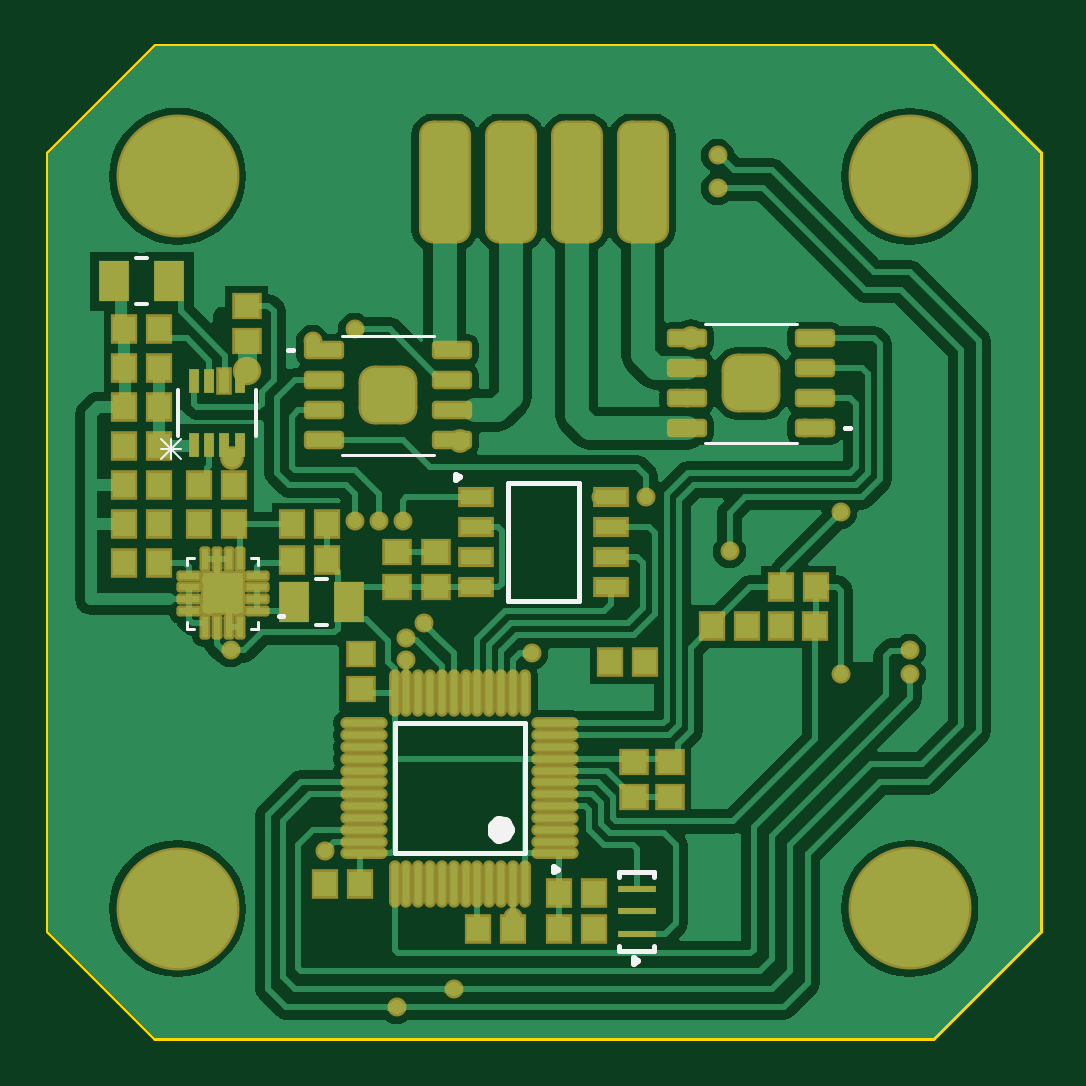
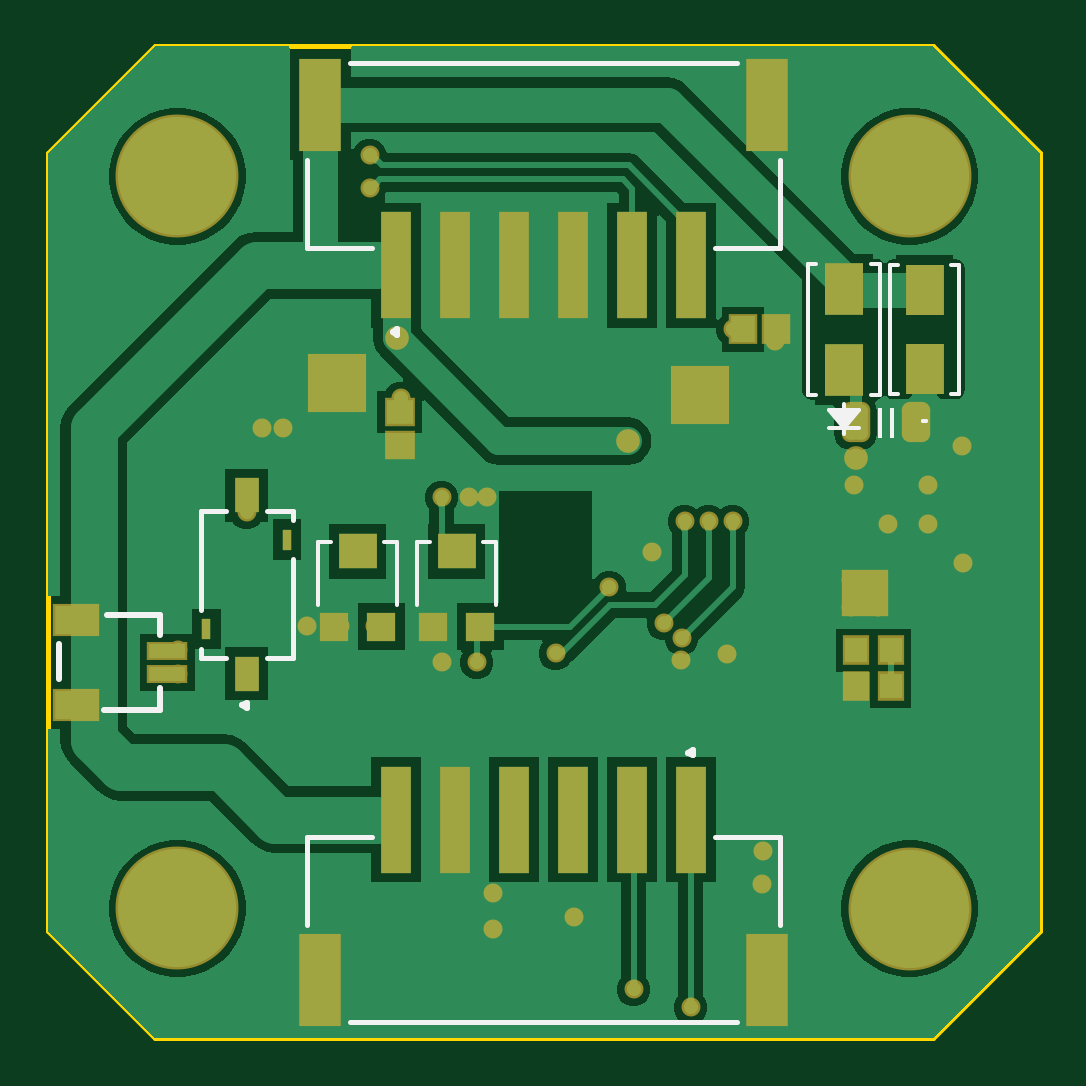
Circuit board: 9 layer files. Board 42.0 x 42.0 mm.
- bottom_copper: Motor-42-ClosedLoop.GBL (22459 bytes)
- bottom_silk: Motor-42-ClosedLoop.GBO (2660 bytes)
- paste: Motor-42-ClosedLoop.GBP (2206 bytes)
- bottom_mask: Motor-42-ClosedLoop.GBS (4023 bytes)
- outline: Motor-42-ClosedLoop.GM1 (540 bytes)
- top_copper: Motor-42-ClosedLoop.GTL (44465 bytes)
- top_silk: Motor-42-ClosedLoop.GTO (1988 bytes)
- paste: Motor-42-ClosedLoop.GTP (6151 bytes)
- top_mask: Motor-42-ClosedLoop.GTS (7843 bytes)

=== bottom_copper: Motor-42-ClosedLoop.GBL (22459 bytes, source omitted) ===
=== bottom_silk: Motor-42-ClosedLoop.GBO ===
G04*
G04 #@! TF.GenerationSoftware,Altium Limited,Altium Designer,21.9.2 (33)*
G04*
G04 Layer_Color=32896*
%FSLAX25Y25*%
%MOIN*%
G70*
G04*
G04 #@! TF.SameCoordinates,DDE03FFC-3592-4A1C-B560-7E07A9873239*
G04*
G04*
G04 #@! TF.FilePolarity,Positive*
G04*
G01*
G75*
%ADD10C,0.00787*%
%ADD11C,0.00984*%
%ADD14C,0.00600*%
%ADD47C,0.01000*%
%ADD81C,0.00100*%
G36*
X-58200Y17600D02*
X-57700D01*
Y22400D01*
X-58200D01*
Y17600D01*
D02*
G37*
G36*
X-55800Y22400D02*
X-56300D01*
Y17600D01*
X-55800D01*
Y22400D01*
D02*
G37*
D10*
X-39370Y49146D02*
X-28642D01*
X28642D02*
X39370D01*
Y63811D01*
X-32185Y79854D02*
X32185D01*
X-39370Y49146D02*
Y63811D01*
X39370Y-63811D02*
Y-49146D01*
X-32185Y-79854D02*
X32185D01*
X-39370Y-63811D02*
Y-49146D01*
X-28642D01*
X28642D02*
X39370D01*
X57177Y-19205D02*
Y-17728D01*
Y-11232D02*
Y5205D01*
X41823D02*
X46055D01*
X52945D02*
X57177D01*
X41823Y-19205D02*
Y-2768D01*
Y3728D02*
Y5205D01*
Y-19205D02*
X46055D01*
X52945D02*
X57177D01*
D11*
X25098Y35071D02*
X24360Y35497D01*
Y34645D01*
X25098Y35071D01*
X-24114Y-35071D02*
X-24852Y-34645D01*
Y-35497D01*
X-24114Y-35071D01*
X50189Y-27177D02*
X49451Y-26751D01*
Y-27603D01*
X50189Y-27177D01*
D14*
X-63200Y20250D02*
X-63800D01*
X-63200D01*
X-59040Y46250D02*
X-57700D01*
X-69300Y24750D02*
X-67960D01*
X-59040D02*
X-57700D01*
Y46250D01*
X-69300D02*
X-67960D01*
X-69300Y24750D02*
Y46250D01*
X-56000Y24600D02*
X-54560D01*
X-45440D02*
X-44000D01*
Y46400D01*
X-56000D02*
X-54560D01*
X-56000Y24600D02*
Y46400D01*
X-52500Y22100D02*
X-47500D01*
X-50500D02*
X-50000Y19100D01*
X-51000Y22100D02*
X-50000Y19100D01*
X-51500Y22100D02*
X-50000Y19100D01*
X-52000Y22100D02*
X-50000Y19100D01*
X-52500Y22100D02*
X-50000Y19100D01*
X-49500Y22100D01*
X-50000Y19100D02*
X-49000Y22100D01*
X-50000Y19100D02*
X-48500Y22100D01*
X-50000Y19100D02*
X-48000Y22100D01*
X-50000Y19100D02*
X-47500Y22100D01*
X-52500Y19100D02*
X-47500D01*
X-50000Y18100D02*
Y23100D01*
X-45440Y46400D02*
X-44000D01*
X35460Y0D02*
X37600D01*
X24400Y-10453D02*
Y0D01*
X26540D01*
X37600Y-10453D02*
Y0D01*
X18960D02*
X21100D01*
X7900Y-10453D02*
Y0D01*
X10040D01*
X21100Y-10453D02*
Y0D01*
D47*
X64004Y-12126D02*
X72716D01*
X64004Y-27874D02*
X73244D01*
X80736Y-22842D02*
X80736Y-16980D01*
X64004Y-15492D02*
Y-12126D01*
Y-27874D02*
Y-24331D01*
D81*
X-56300Y17600D02*
X-55800D01*
X-56300Y22400D02*
X-55800D01*
X-56300Y17600D02*
Y22400D01*
X-55800Y17600D02*
Y22400D01*
X-58200Y17600D02*
Y22400D01*
X-57700Y17600D02*
Y22400D01*
X-58200D02*
X-57700D01*
X-58200Y17600D02*
X-57700D01*
M02*

=== paste: Motor-42-ClosedLoop.GBP ===
G04*
G04 #@! TF.GenerationSoftware,Altium Limited,Altium Designer,21.9.2 (33)*
G04*
G04 Layer_Color=128*
%FSLAX25Y25*%
%MOIN*%
G70*
G04*
G04 #@! TF.SameCoordinates,DDE03FFC-3592-4A1C-B560-7E07A9873239*
G04*
G04*
G04 #@! TF.FilePolarity,Positive*
G04*
G01*
G75*
%ADD16R,0.03740X0.04134*%
%ADD56R,0.06102X0.02362*%
%ADD57R,0.07087X0.04724*%
%ADD58R,0.06300X0.08500*%
%ADD59R,0.05118X0.17717*%
%ADD60R,0.07087X0.15354*%
%ADD61R,0.06500X0.08600*%
G04:AMPARAMS|DCode=62|XSize=59.06mil|YSize=39.37mil|CornerRadius=9.84mil|HoleSize=0mil|Usage=FLASHONLY|Rotation=90.000|XOffset=0mil|YOffset=0mil|HoleType=Round|Shape=RoundedRectangle|*
%AMROUNDEDRECTD62*
21,1,0.05906,0.01968,0,0,90.0*
21,1,0.03937,0.03937,0,0,90.0*
1,1,0.01968,0.00984,0.01968*
1,1,0.01968,0.00984,-0.01968*
1,1,0.01968,-0.00984,-0.01968*
1,1,0.01968,-0.00984,0.01968*
%
%ADD62ROUNDEDRECTD62*%
%ADD63R,0.03937X0.04331*%
%ADD64R,0.03937X0.05709*%
%ADD65R,0.01575X0.03543*%
%ADD66R,0.04331X0.03937*%
%ADD67R,0.06299X0.05906*%
%ADD68R,0.04700X0.04700*%
%ADD69R,0.07087X0.07087*%
%ADD70R,0.09055X0.09055*%
D16*
X-57854Y-24000D02*
D03*
X-52146D02*
D03*
X-57854Y-18000D02*
D03*
X-52146D02*
D03*
D56*
X62724Y-18032D02*
D03*
Y-21969D02*
D03*
D57*
X77980Y-12913D02*
D03*
Y-27087D02*
D03*
D58*
X-63500Y42100D02*
D03*
Y28900D02*
D03*
D59*
X-24606Y46193D02*
D03*
X-14764D02*
D03*
X24606D02*
D03*
X14764D02*
D03*
X4921D02*
D03*
X-4921D02*
D03*
X24606Y-46193D02*
D03*
X14764D02*
D03*
X4921D02*
D03*
X-4921D02*
D03*
X-14764D02*
D03*
X-24606D02*
D03*
D60*
X37205Y72965D02*
D03*
X-37205D02*
D03*
X37205Y-72965D02*
D03*
X-37205D02*
D03*
D61*
X-50000Y42200D02*
D03*
Y28800D02*
D03*
D62*
X-52000Y20000D02*
D03*
X-62000Y20000D02*
D03*
D63*
X-38756Y35500D02*
D03*
X-33244D02*
D03*
D64*
X49500Y-21862D02*
D03*
Y7862D02*
D03*
D65*
X56193Y-14480D02*
D03*
X42807Y480D02*
D03*
D66*
X24000Y21756D02*
D03*
Y16244D02*
D03*
D67*
X31000Y-1500D02*
D03*
X14500D02*
D03*
D68*
X34938Y-14075D02*
D03*
X27062D02*
D03*
X18438D02*
D03*
X10563D02*
D03*
D69*
X-53500Y-8500D02*
D03*
D70*
X-26000Y24500D02*
D03*
X34500Y26500D02*
D03*
M02*

=== bottom_mask: Motor-42-ClosedLoop.GBS ===
G04*
G04 #@! TF.GenerationSoftware,Altium Limited,Altium Designer,21.9.2 (33)*
G04*
G04 Layer_Color=16711935*
%FSLAX25Y25*%
%MOIN*%
G70*
G04*
G04 #@! TF.SameCoordinates,DDE03FFC-3592-4A1C-B560-7E07A9873239*
G04*
G04*
G04 #@! TF.FilePolarity,Negative*
G04*
G01*
G75*
%ADD29R,0.04540X0.04934*%
%ADD41C,0.03162*%
%ADD42C,0.04737*%
%ADD43C,0.03950*%
%ADD44C,0.20485*%
%ADD58R,0.06300X0.08500*%
%ADD59R,0.05118X0.17717*%
%ADD60R,0.07087X0.15354*%
%ADD61R,0.06500X0.08600*%
%ADD64R,0.03937X0.05709*%
%ADD65R,0.01575X0.03543*%
%ADD67R,0.06299X0.05906*%
%ADD68R,0.04700X0.04700*%
%ADD74R,0.06902X0.03162*%
%ADD75R,0.07887X0.05524*%
G04:AMPARAMS|DCode=76|XSize=67.06mil|YSize=47.37mil|CornerRadius=13.84mil|HoleSize=0mil|Usage=FLASHONLY|Rotation=90.000|XOffset=0mil|YOffset=0mil|HoleType=Round|Shape=RoundedRectangle|*
%AMROUNDEDRECTD76*
21,1,0.06706,0.01968,0,0,90.0*
21,1,0.03937,0.04737,0,0,90.0*
1,1,0.02769,0.00984,0.01968*
1,1,0.02769,0.00984,-0.01968*
1,1,0.02769,-0.00984,-0.01968*
1,1,0.02769,-0.00984,0.01968*
%
%ADD76ROUNDEDRECTD76*%
%ADD77R,0.04737X0.05131*%
%ADD78R,0.05131X0.04737*%
%ADD79R,0.07887X0.07887*%
%ADD80R,0.09855X0.09855*%
D29*
X-57854Y-24000D02*
D03*
X-52146D02*
D03*
X-57854Y-18000D02*
D03*
X-52146D02*
D03*
D41*
D03*
X-30500Y-18646D02*
D03*
X-36354Y-57000D02*
D03*
X61000Y-22000D02*
D03*
Y-18000D02*
D03*
X-38500Y33500D02*
D03*
X-23500Y3500D02*
D03*
X-31500Y35500D02*
D03*
X-27500Y3500D02*
D03*
X-31500D02*
D03*
X-10948Y-7448D02*
D03*
X49500Y5000D02*
D03*
Y-21862D02*
D03*
X31000Y-1500D02*
D03*
X15000Y-42354D02*
D03*
X39500Y-14000D02*
D03*
X17000Y7500D02*
D03*
X28146Y-14000D02*
D03*
X11146Y-20000D02*
D03*
X33854Y-14000D02*
D03*
X16854Y-20000D02*
D03*
X8354Y-64500D02*
D03*
Y-58500D02*
D03*
X-36500Y-51370D02*
D03*
X-18000Y-1646D02*
D03*
X-23000Y-16000D02*
D03*
X-15000Y-74500D02*
D03*
X-24500Y-77500D02*
D03*
X-5134Y-62489D02*
D03*
X29000Y64500D02*
D03*
Y59000D02*
D03*
X23850Y24000D02*
D03*
X-55783Y-10784D02*
D03*
X-51217D02*
D03*
Y-6216D02*
D03*
X-53500Y-8500D02*
D03*
X-55783Y-6216D02*
D03*
X31500Y23500D02*
D03*
X34500D02*
D03*
X37500D02*
D03*
Y26500D02*
D03*
Y29500D02*
D03*
X34500D02*
D03*
X31500D02*
D03*
Y26500D02*
D03*
X-23000Y27500D02*
D03*
X-26000D02*
D03*
X-29000D02*
D03*
Y21500D02*
D03*
X-26000D02*
D03*
X-23000D02*
D03*
Y24500D02*
D03*
X-29000D02*
D03*
X-64146Y3000D02*
D03*
Y9500D02*
D03*
X-69854Y-3500D02*
D03*
X47000Y19000D02*
D03*
X43500D02*
D03*
X9500Y7500D02*
D03*
X12500D02*
D03*
X-2000Y-18500D02*
D03*
X-20000Y-13500D02*
D03*
X-22858Y-19541D02*
D03*
X34500Y26500D02*
D03*
X-26000Y24500D02*
D03*
X-51744Y9500D02*
D03*
X-69756Y16000D02*
D03*
X-57354Y3000D02*
D03*
D42*
X-49500Y28500D02*
D03*
D43*
X-52000Y14000D02*
D03*
X-14000Y16882D02*
D03*
X24500Y34000D02*
D03*
D44*
X-61000Y61024D02*
D03*
X61024Y-61000D02*
D03*
X-61000Y-61024D02*
D03*
X61024Y61000D02*
D03*
D58*
X-63500Y42100D02*
D03*
Y28900D02*
D03*
D59*
X-24606Y46193D02*
D03*
X-14764D02*
D03*
X24606D02*
D03*
X14764D02*
D03*
X4921D02*
D03*
X-4921D02*
D03*
X24606Y-46193D02*
D03*
X14764D02*
D03*
X4921D02*
D03*
X-4921D02*
D03*
X-14764D02*
D03*
X-24606D02*
D03*
D60*
X37205Y72965D02*
D03*
X-37205D02*
D03*
X37205Y-72965D02*
D03*
X-37205D02*
D03*
D61*
X-50000Y42200D02*
D03*
Y28800D02*
D03*
D64*
X49500Y-21862D02*
D03*
Y7862D02*
D03*
D65*
X56193Y-14480D02*
D03*
X42807Y480D02*
D03*
D67*
X31000Y-1500D02*
D03*
X14500D02*
D03*
D68*
X34938Y-14075D02*
D03*
X27062D02*
D03*
X18438D02*
D03*
X10563D02*
D03*
D74*
X62724Y-18032D02*
D03*
Y-21969D02*
D03*
D75*
X77980Y-12913D02*
D03*
Y-27087D02*
D03*
D76*
X-52000Y20000D02*
D03*
X-62000Y20000D02*
D03*
D77*
X-38756Y35500D02*
D03*
X-33244D02*
D03*
D78*
X24000Y21756D02*
D03*
Y16244D02*
D03*
D79*
X-53500Y-8500D02*
D03*
D80*
X-26000Y24500D02*
D03*
X34500Y26500D02*
D03*
M02*

=== outline: Motor-42-ClosedLoop.GM1 ===
G04*
G04 #@! TF.GenerationSoftware,Altium Limited,Altium Designer,21.9.2 (33)*
G04*
G04 Layer_Color=16711935*
%FSLAX25Y25*%
%MOIN*%
G70*
G04*
G04 #@! TF.SameCoordinates,DDE03FFC-3592-4A1C-B560-7E07A9873239*
G04*
G04*
G04 #@! TF.FilePolarity,Positive*
G04*
G01*
G75*
%ADD10C,0.00787*%
D10*
X-82677Y64823D02*
X-64823Y82677D01*
X-82677Y-64823D02*
Y64823D01*
X-64823Y82677D02*
X64823D01*
X82677Y64823D01*
Y-64823D02*
Y64823D01*
X-64823Y-82677D02*
X64823D01*
X82677Y-64823D01*
X-82677D02*
X-64823Y-82677D01*
M02*

=== top_copper: Motor-42-ClosedLoop.GTL (44465 bytes, source omitted) ===
=== top_silk: Motor-42-ClosedLoop.GTO ===
G04*
G04 #@! TF.GenerationSoftware,Altium Limited,Altium Designer,21.9.2 (33)*
G04*
G04 Layer_Color=65535*
%FSLAX25Y25*%
%MOIN*%
G70*
G04*
G04 #@! TF.SameCoordinates,DDE03FFC-3592-4A1C-B560-7E07A9873239*
G04*
G04*
G04 #@! TF.FilePolarity,Positive*
G04*
G01*
G75*
%ADD10C,0.00787*%
%ADD11C,0.00984*%
%ADD12C,0.02362*%
%ADD13C,0.00500*%
%ADD14C,0.00600*%
%ADD15C,0.00300*%
D10*
X51035Y19000D02*
X50248D01*
X51035D01*
X-41748Y32000D02*
X-42535D01*
X-41748D01*
X-43362Y-12240D02*
X-44150D01*
X-43362D01*
X12646Y-68094D02*
Y-67307D01*
Y-55693D02*
Y-54905D01*
X18354D01*
Y-68094D02*
Y-67307D01*
Y-55693D02*
Y-54905D01*
X12646Y-68094D02*
X18354D01*
X-5906Y-9843D02*
Y9843D01*
Y-9843D02*
X5906D01*
X-5906Y9843D02*
X5906D01*
Y-9843D02*
Y9843D01*
X-3173Y-51827D02*
Y-30173D01*
X-24827Y-51827D02*
Y-30173D01*
Y-51827D02*
X-3173D01*
X-24827Y-30173D02*
X-3173D01*
D11*
X15795Y-69768D02*
X15057Y-69341D01*
Y-70194D01*
X15795Y-69768D01*
X-13917Y10866D02*
X-14656Y11292D01*
Y10440D01*
X-13917Y10866D01*
X2437Y-54583D02*
X1699Y-54157D01*
Y-55009D01*
X2437Y-54583D01*
D12*
X-5929Y-47890D02*
X-6374Y-46966D01*
X-7373Y-46738D01*
X-8174Y-47377D01*
Y-48402D01*
X-7373Y-49041D01*
X-6374Y-48813D01*
X-5929Y-47890D01*
D13*
X26823Y36441D02*
X42177D01*
X26823Y16559D02*
X42177D01*
X-33677Y34441D02*
X-18323D01*
X-33677Y14559D02*
X-18323D01*
X-47594Y-14405D02*
Y-13224D01*
Y-3776D02*
Y-2595D01*
X-59405Y-14405D02*
Y-13224D01*
Y-3776D02*
Y-2595D01*
X-48776Y-14405D02*
X-47594D01*
X-48776Y-2595D02*
X-47594D01*
X-59405Y-14405D02*
X-58224D01*
X-59405Y-2595D02*
X-58224D01*
D14*
X-67939Y39650D02*
X-66061D01*
X-67939Y47350D02*
X-66061D01*
X-37939Y-6150D02*
X-36061D01*
X-37939Y-13850D02*
X-36061D01*
X-48000Y17650D02*
Y25350D01*
X-61000Y17650D02*
Y25350D01*
D15*
X-63804Y13925D02*
X-60472Y17257D01*
Y13925D02*
X-63804Y17257D01*
X-62138Y13925D02*
Y17257D01*
X-60472Y15591D02*
X-63804D01*
M02*

=== paste: Motor-42-ClosedLoop.GTP (6151 bytes, source omitted) ===
=== top_mask: Motor-42-ClosedLoop.GTS (7843 bytes, source omitted) ===
